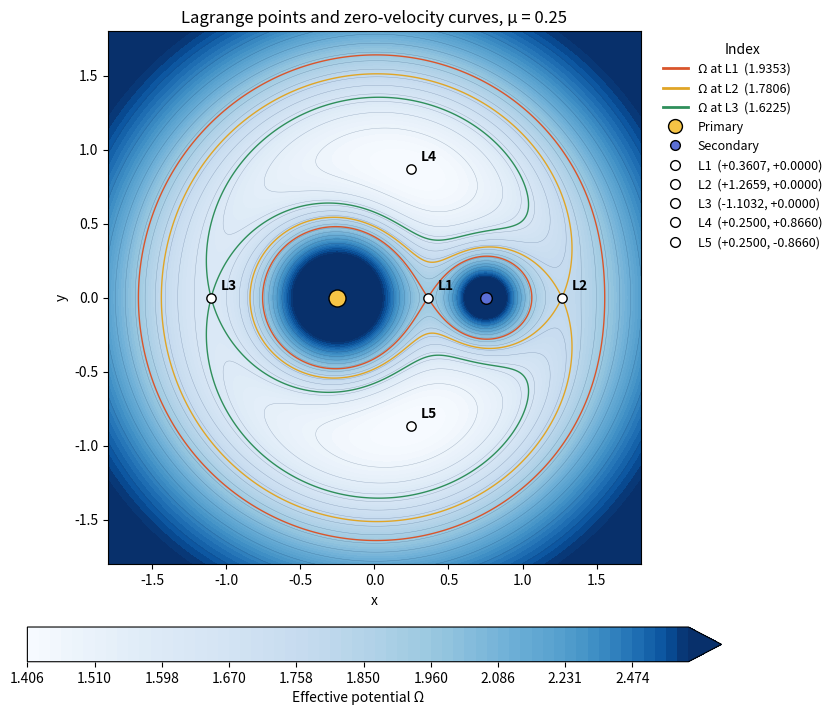

This figure's Python source:
import numpy as np
import matplotlib.pyplot as plt
from matplotlib.lines import Line2D
from scipy.optimize import brentq

def distances(x, y, mu):
    return np.hypot(x + mu, y), np.hypot(x - 1 + mu, y)

def omega(x, y, mu):
    r1, r2 = distances(x, y, mu)
    return 0.5 * (x**2 + y**2) + (1 - mu) / r1 + mu / r2

def collinear_equation(x, mu):
    r1, r2 = abs(x + mu), abs(x - 1 + mu)
    return x - (1 - mu) * (x + mu) / r1**3 - mu * (x - 1 + mu) / r2**3

def lagrange_points(mu):
    eps = 1e-9
    x1 = brentq(collinear_equation, -mu + eps, 1 - mu - eps, args=(mu,))
    x2 = brentq(collinear_equation, 1 - mu + eps, 1 - mu + 5, args=(mu,))
    x3 = brentq(collinear_equation, -mu - 5, -mu - eps, args=(mu,))
    return np.array([[x1, 0], [x2, 0], [x3, 0],
                     [0.5 - mu, np.sqrt(3) / 2],
                     [0.5 - mu, -np.sqrt(3) / 2]])

def plot_lagrange_points(mu, limit=1.8):
    pts = lagrange_points(mu)

    axis = np.linspace(-limit, limit, 1000)
    x, y = np.meshgrid(axis, axis)
    r1, r2 = distances(x, y, mu)
    U = omega(x, y, mu)
    U[(r1 < 0.02) | (r2 < 0.02)] = np.nan

    # Potential field: white (low) -> deep blue (high)
    field_levels = np.quantile(U[np.isfinite(U)], np.linspace(0.0, 0.93, 60))

    fig, ax = plt.subplots(figsize=(10, 7), constrained_layout=True)
    cf = ax.contourf(x, y, U, levels=field_levels, cmap="Blues", extend="max")
    ax.contour(x, y, U, levels=field_levels[::4], colors="#1f3a5f",
               linewidths=0.3, alpha=0.35)
    fig.colorbar(cf, ax=ax, location="bottom", shrink=0.7, pad=0.03,
                 label="Effective potential Ω")

    # Critical zero-velocity curves: Ω equal to its value at L1, L2, L3
    crit = [
        (omega(*pts[0], mu), "#d9552b", "Ω at L1"),
        (omega(*pts[1], mu), "#e0a526", "Ω at L2"),
        (omega(*pts[2], mu), "#2f8f5b", "Ω at L3"),
    ]
    handles = []
    for level, colour, name in crit:
        ax.contour(x, y, U, levels=[level], colors=colour, linewidths=1)
        handles.append(Line2D([], [], color=colour, lw=2,
                              label=f"{name}  ({level:.4f})"))

    # Primaries
    ax.scatter(-mu, 0, c="#f6c445", s=150, edgecolor="k", zorder=5)
    ax.scatter(1 - mu, 0, c="#5b6fd6", s=70, edgecolor="k", zorder=5)
    handles += [
        Line2D([], [], marker="o", ls="", mfc="#f6c445", mec="k",
               ms=10, label="Primary"),
        Line2D([], [], marker="o", ls="", mfc="#5b6fd6", mec="k",
               ms=7, label="Secondary"),
    ]

    # Lagrange points
    for i, (px, py) in enumerate(pts, start=1):
        ax.scatter(px, py, c="white", s=45, edgecolor="k", zorder=6)
        ax.annotate(f"L{i}", (px, py), xytext=(7, 6),
                    textcoords="offset points", fontsize=10, fontweight="bold")
        handles.append(Line2D([], [], marker="o", ls="", mfc="white",
                              mec="k", ms=7,
                              label=f"L{i}  ({px:+.4f}, {py:+.4f})"))

    ax.set_xlim(-limit, limit)
    ax.set_ylim(-limit, limit)
    ax.set_aspect("equal")
    ax.set_xlabel("x")
    ax.set_ylabel("y")
    ax.set_title(f"Lagrange points and zero-velocity curves, μ = {mu}")

    ax.legend(handles=handles, loc="upper left", bbox_to_anchor=(1.02, 1),
              frameon=False, fontsize=9, title="Index")
    plt.show()

plot_lagrange_points(mu=0.25)
